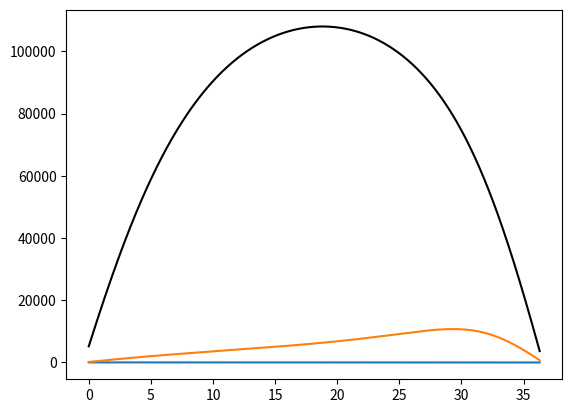

Here is the Python script that generated this plot:
import scipy.integrate
import numpy as np
import matplotlib.pyplot as plt
# FLying Phase ____________________________________________________________________________________
def path(x: float, wl: float, alt: float, cut_off: float) -> float:
    """Assumed sinusoid path of glider
    f(x) = A sin (B (x+C)) + D
     x: horizontal pos in [m]
     wl: winch field lenght
     alt: glider altitude at decouple
     cut_off: max angle between ground and cable
     """
    period = 2 * (wl - alt/np.tan(cut_off/180 * np.pi))
    A = alt / 2
    B = 2 * np.pi /period
    C = - period/4
    D = alt/2
    return A * np.sin(B * (x + C)) + D

def path_xprime(x: float, wl: float, alt: float, cut_off: float) -> float:
    "slope : path derivative with respect to horizontal component x"
    period = 2 * (wl - alt/np.tan(cut_off/180 * np.pi))
    A = alt / 2
    B = 2 * np.pi /period
    C = - period/4
    return A * B * np.cos(B * (x + C))


def path_doubleprime(x: float, wl: float, alt: float, cut_off: float) -> float:
    """change in slope: second derivative of the path with respect to horizontal component x """
    period = 2 * (wl - alt/np.tan(cut_off/180 * np.pi))
    A = alt / 2
    B = 2 * np.pi /period
    C = - period/4
    return -A * B**2 * np.sin(B * (x + C))

def gamma(x: float, wl: float, alt: float, cut_off: float) -> float:
    """pitch angle is between 0 and pi/2 thus pitch = arctan(slope)"""
    return np.arctan(path_xprime(x, wl, alt, cut_off))

def gamma_prime(x: float, x_prime: float, wl: float, alt: float, cut_off: float) -> float:
    """pitchrate : first derrivative of the pitch with respect to time """
    f = path_doubleprime(x, wl, alt, cut_off)
    return x_prime/(path_xprime(x, wl, alt, cut_off)**2 + 1) * f

def beta(x: float, y:float,  wl: float) -> float:
    """"Angle between horizon and winch cable
    Assumes cable without mass (no sack) """
    distance_to_winch = wl - x
    return np.arctan2(y,distance_to_winch)

def Fc(x: float, wl: float, alt: float, cut_off: float, W: float, V: float, glideratio:float):
    # discontinous at x = π n + arctan(glideratio), n element Z
    """Cable Force, computed with the assumption that the Velocity change is zero
    Glider flies at max L/D to minimise required cable force / max climb angle"""
    y = path(x, wl, alt, cut_off)
    g = gamma(x, wl, alt, cut_off)
    x_prime = V * np.cos(g)
    g_prime = gamma_prime(x, x_prime, wl, alt, cut_off)
    B = beta(x,y,wl)
    m = W/9.81
    # A = (W * np.sin(g) * glideratio )/(np.cos(B + g)*glideratio - np.sin(B + g))
    #B = ( m * V * np.sin(g_prime))/(np.cos(B + g)*glideratio - np.sin(B + g))
    # Bgp = np.sin(g_prime)
    # C = (W * np.cos(g))/(np.cos(B + g)*glideratio - np.sin(B + g))
    Fc = (W * np.sin(g) * glideratio + m * V * np.sin(g_prime) + W * np.cos(g))/(np.cos(B + g)*glideratio - np.sin(B + g))
    return Fc

def Rprime(x: float,  wl: float, alt: float, cut_off: float, V: float):
    g = gamma(x, wl, alt, cut_off)
    x_prime = np.cos(g) * V
    y = path(x, wl, alt, cut_off)
    y_prime = path_xprime(x, wl, alt, cut_off) * x_prime
    return (-(wl-x)*x_prime + y * y_prime)/np.sqrt((wl- x)**2 + y**2)

def CableVelocity(x: float,  wl: float, alt: float, cut_off: float, V: float):
    return - Rprime(x, wl, alt, cut_off, V)


def time(x: np.ndarray, wl: float, alt: float, cut_off: float, V: float):
    t = [0]
    def pathlenght(x, wl, alt, cut_off):
        y_prime = path_xprime(x, wl, alt, cut_off)
        return np.sqrt(1 + y_prime)
    for i in x[1:]:
        l = scipy.integrate.quad(pathlenght, 0, i, args=(wl, alt, cut_off))[0]
        ti = l/V
        t.append(ti)
    return np.array(t)

def launch_time(x: np.ndarray, wl: float, alt: float, cut_off: float, V: float):
    def pathlenght(x, wl, alt, cut_off):
        y_prime = path_xprime(x, wl, alt, cut_off)
        return np.sqrt(1 + y_prime)
    l = scipy.integrate.quad(pathlenght, 0, x, args=(wl, alt, cut_off))[0]
    return l/V


def Power_profile(wl:float, alt: float, cut_off: float, mass: float, glideratio: float, V: float, max_force):
    # ground roll
    lossfactor = 0.95
    Fc_roll = min(0.9 * max_force * 1000,5000)
    a = Fc_roll/mass * lossfactor
    if a/9.81 > 2:  # if launch is more than 2 g's
        a = 2 * 9.81
        Fc_roll = a * mass / lossfactor

    tend = V / a
    t_roll = np.linspace(0,tend,10)
    V_roll = a*t_roll
    P_roll = Fc_roll * V_roll
    P_maxroll = max(P_roll)
    Energy_roll = scipy.integrate.simpson(P_roll,t_roll)

    # airborne phase
    x_max = wl - alt / np.tan(cut_off / 180 * np.pi)  # horizontal distance traveled [m] before decoupling
    x = np.linspace(0, x_max, 1000)
    t_air = time(x, wl, alt, cut_off, V)
    t_max = launch_time(x_max, wl, alt, cut_off,V)  # Time [s] it takes to launch a glider
    V_c = CableVelocity(x, wl, alt, cut_off, V)  # Cable velocity [m/s]
    W = mass * 9.81
    F_c = Fc(x, wl, alt, cut_off, W, V, glideratio)
    P_l = V_c * F_c
    Pmax_launch = max(P_l)
    Energy_launch = scipy.integrate.simpson(P_l,t_air)

    Pmax = max(P_maxroll,Pmax_launch)
    Fcmax = Fc_roll
    Vcmax = V
    t_total = tend + t_max
    P_average = (Energy_roll + Energy_launch)/(tend+t_max)
    dict = {'Force': Fcmax,
            'Velocity': Vcmax,
            'maxPower': Pmax,
            'avgPower': P_average,
            'time': t_total
            }
    return dict



if __name__ == "__main__":
    W = 600* 9.81
    V = 110/3.6
    glideratio = 42
    wl = 1000
    alt = 400
    cut_off = 80

    x_max = round(wl - alt/np.tan(8/18 * np.pi) + 1)
    x = np.arange(0, x_max, .1)
    y = path(x, wl, alt, cut_off= cut_off)
    R = np.sqrt((wl -x)**2 + y**2)
    t = time(x, wl, alt, cut_off, V)
    mass = W/9.81
    glideratio

    # g = gamma(x, wl, alt, cut_off)
    # g_prime = gamma_prime(x, np.cos(g)*V, wl, alt, cut_off)
    # B = beta(x, y, wl)
    Fc1 = Fc(x, wl, alt, cut_off, W, V, glideratio)
    cable_vel = CableVelocity(x, wl, alt, cut_off, V)
    plt.plot(t, cable_vel)
    plt.plot(t, Fc1)
    plt.plot(t, cable_vel*Fc1, color = 'black')
    plt.show()
    max_force = 10
    abc = Power_profile(wl, alt, cut_off, mass, glideratio, V, max_force)
    print(abc)










